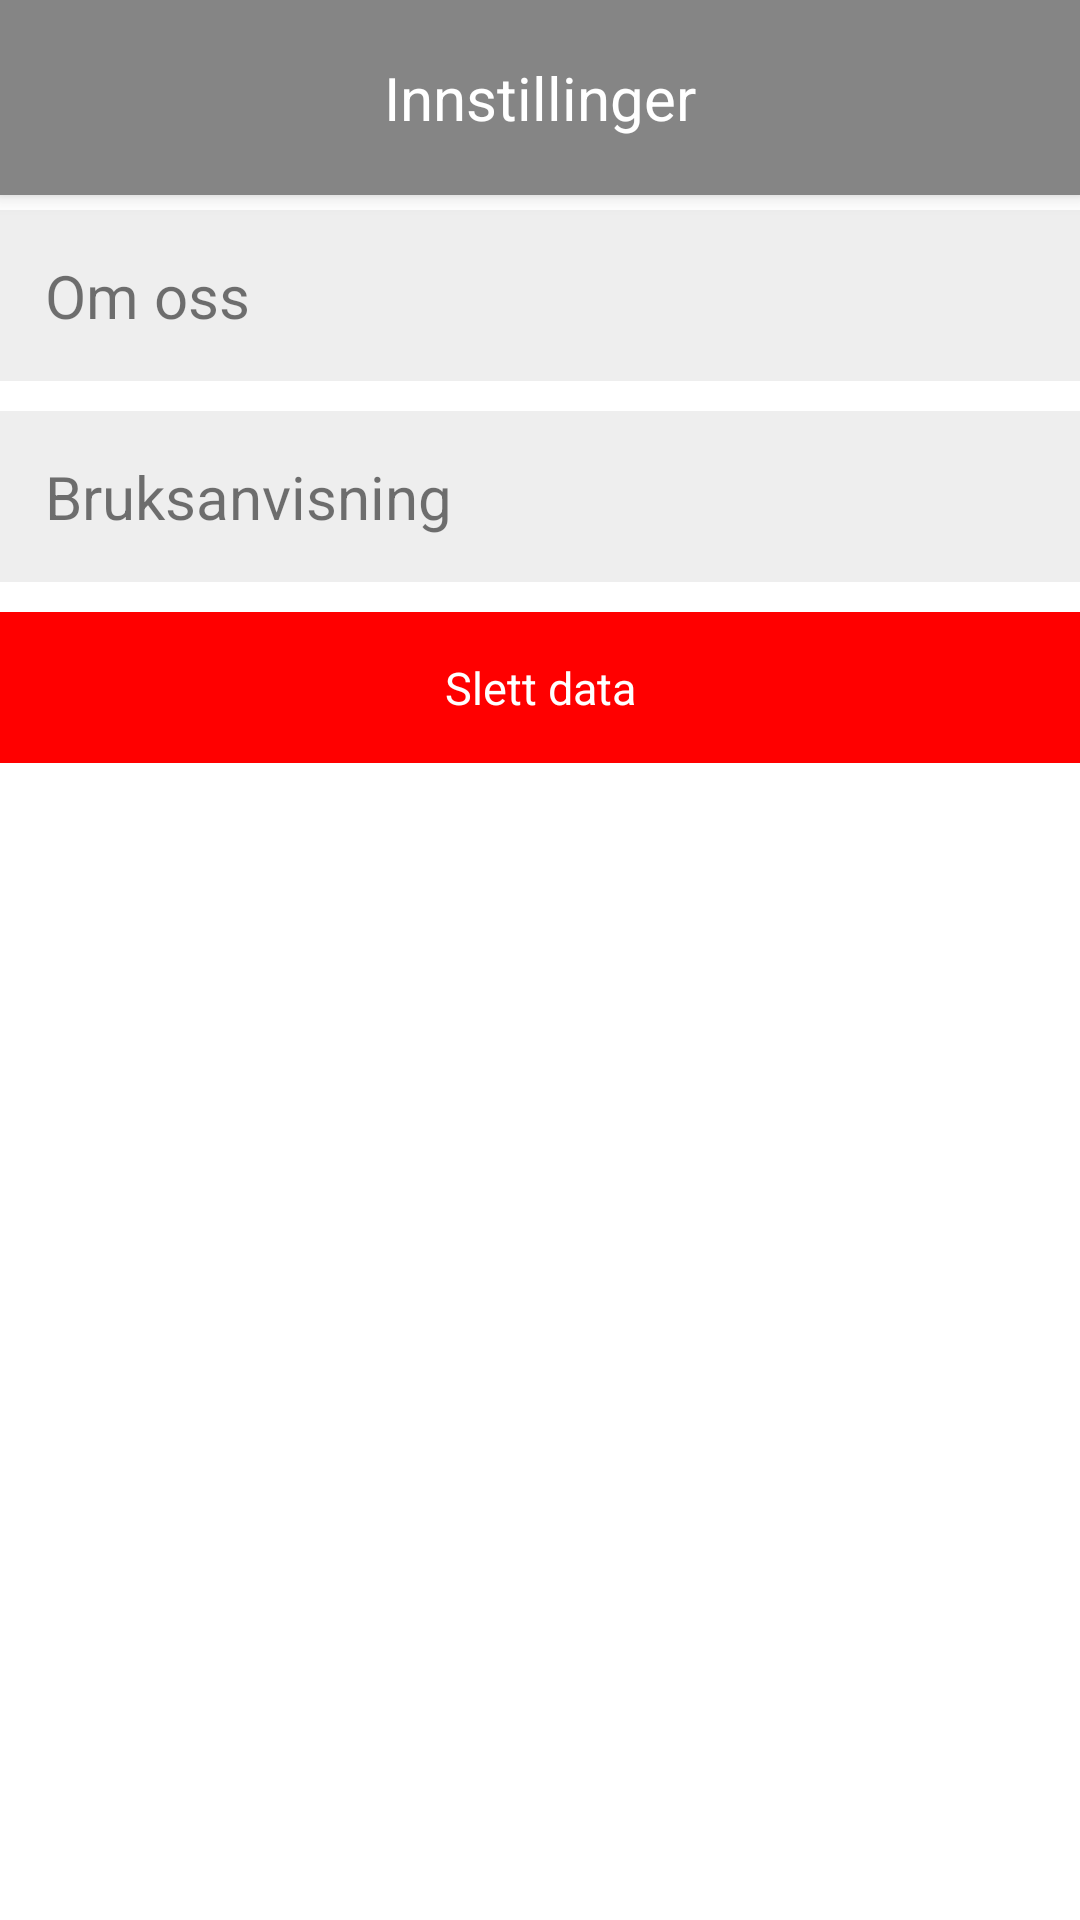

Produce the Android XML layout that renders to this screen, including the resource entries it uses.
<!-- AndroidManifest.xml: application theme Theme.Klesappen -->
<!-- res/layout/settings_fragment.xml -->
<?xml version="1.0" encoding="utf-8"?>
<RelativeLayout xmlns:android="http://schemas.android.com/apk/res/android"
    xmlns:tools="http://schemas.android.com/tools"
    android:id="@+id/settings_fragment"
    android:layout_width="match_parent"
    android:layout_height="match_parent"
    tools:context=".ui.view.fragments.settings.SettingsFragment">

    <RelativeLayout
        android:id="@+id/toolbar_settings"
        android:layout_width="match_parent"
        android:layout_height="65dp"
        android:background="#858585"
        android:elevation="4dp"
        android:padding="10dp"
        android:layout_marginBottom="5dp">

        <TextView
            android:layout_width="wrap_content"
            android:layout_height="wrap_content"
            android:text="@string/innstillinger"
            android:textColor="@color/white"
            android:textSize="20sp"
            android:layout_centerInParent="true" />

    </RelativeLayout>

    <LinearLayout
        android:id="@+id/settings_layout"
        android:layout_width="match_parent"
        android:layout_height="wrap_content"
        android:layout_below="@+id/toolbar_settings"
        android:orientation="vertical">

        <RelativeLayout
            android:id="@+id/omOss"
            android:layout_width="match_parent"
            android:layout_height="wrap_content"
            android:padding="15dp"
            android:layout_marginBottom="10dp"
            android:background="#eeeeee">
            <TextView
                android:layout_width="wrap_content"
                android:layout_height="wrap_content"
                android:text="@string/om_oss"
                android:textSize="20sp"
                android:layout_alignParentStart="true"
                android:layout_centerVertical="true"/>

        </RelativeLayout>
        <RelativeLayout
            android:id="@+id/bruksAnvisning"
            android:layout_width="match_parent"
            android:layout_height="wrap_content"
            android:padding="15dp"
            android:layout_marginBottom="10dp"
            android:background="#eeeeee">
            <TextView
                android:layout_width="wrap_content"
                android:layout_height="wrap_content"
                android:text="@string/bruksanvisning"
                android:textSize="20sp"
                android:layout_alignParentStart="true"
                android:layout_centerVertical="true"/>

        </RelativeLayout>


        



        <RelativeLayout
            android:id="@+id/delete_data"
            android:layout_width="match_parent"
            android:layout_height="wrap_content"
            android:padding="15dp"
            android:layout_marginBottom="10dp"
            android:background="#ff0000">
            <TextView
                android:layout_width="match_parent"
                android:layout_height="wrap_content"
                android:text="@string/slett_data"
                android:textSize="15sp"
                android:textColor="@color/white"
                android:textAlignment="center"
                android:layout_alignParentStart="true"
                android:layout_centerVertical="true" />

        </RelativeLayout>



    </LinearLayout>


</RelativeLayout>
<!-- resources referenced by this layout -->
<resources>
  <color name="white">#FFFFFFFF</color>
  <string name="bruksanvisning">Bruksanvisning</string>
  <string name="innstillinger">Innstillinger</string>
  <string name="om_oss">Om oss</string>
  <string name="slett_data">Slett data</string>
  <style name="Theme.Klesappen" parent="Theme.MaterialComponents.Light.NoActionBar">
          
          <item name="colorPrimary">#BCBCBC</item>
          <item name="colorPrimaryVariant">#888888</item>
          <item name="colorOnPrimary">@color/white</item>
          
          <item name="android:statusBarColor" tools:targetApi="l">?attr/colorPrimaryVariant</item>
          
      </style>
</resources>
